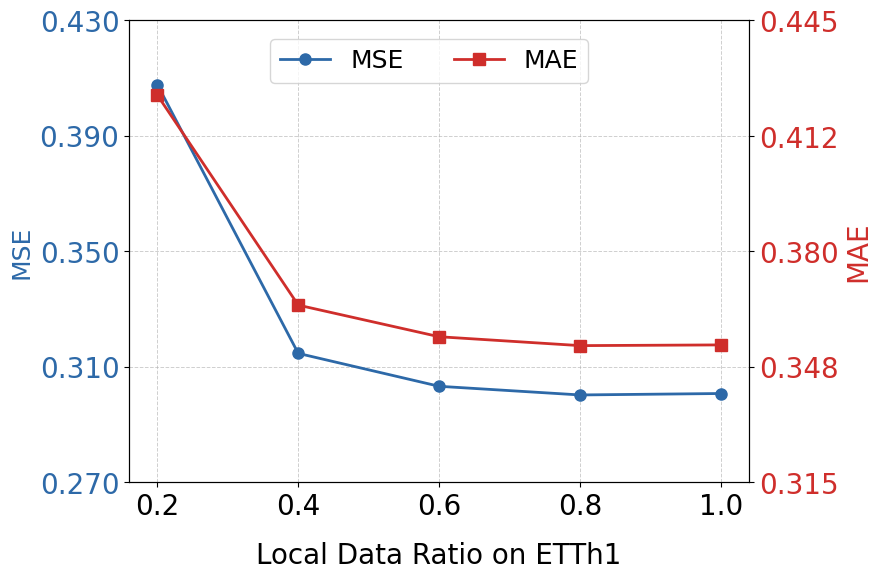

Reproduce this figure in Python. (Note: this script raises an exception after producing the figure.)
import matplotlib.pyplot as plt
import pandas as pd
import numpy as np
from matplotlib.backends.backend_pdf import PdfPages
from matplotlib.ticker import MaxNLocator
from matplotlib.ticker import FormatStrFormatter
## == ETTh1 ==
ili_ave_data = {
    "Local_Data_Ratio": [0.2,0.4,0.6,0.8,1.0],
    "MSE": [0.4078,0.3147,0.3033,0.3003, 0.3008],
    "MAE": [0.4240, 0.3649, 0.3560, 0.3535,0.3537]
}
MSE_range = (0.27,0.43)
MAE_range = (0.315,0.445)
# ili_ave_data = {
#     "Local_Data_Ratio": [0.4,0.6,0.8,1.0],
#     "MSE": [0.3147,0.3033,0.3003,0.3008],
#     "MAE": [0.3649,0.3560,0.3535,0.3537]
# }
# MSE_range = (0.29,0.32)
# MAE_range = (0.35,0.37)
xlabel = 'Local Data Ratio on ETTh1'
## == ETTh2 ==
# ili_ave_data = {
#     "Local_Data_Ratio": [0.2,0.4,0.6,0.8,1.0],
#     "MSE": [0.1763,0.1761,0.1733,0.1725,0.1726],
#     "MAE": [0.2674, 0.2670,0.2641,0.2627,0.2619]
# }
# MSE_range = (0.165,0.185)
# MAE_range = (0.255,0.275)
# xlabel = 'Local Data Ratio on ETTh2'

n_ticks = 5
# Creating DataFrame
df_ili_ave = pd.DataFrame(ili_ave_data)

plt.rcParams.update({
    'font.size': 20,          # Set font size
    'axes.titlesize': 20,     # Title font size
    'axes.labelsize': 20,     # Label font size
    'xtick.labelsize': 20,    # X-axis tick label size
    'ytick.labelsize': 20,    # Y-axis tick label size
    'legend.fontsize': 20,    # Legend font size
    'font.family': 'Times New Roman',  # Set font family
})


fig, ax1 = plt.subplots(figsize=(8, 6))  # Increase figure size for better visibility

# Define positions
x = range(len(df_ili_ave['Local_Data_Ratio']))

# Plot MSE
ax1.plot(x, df_ili_ave['MSE'], color='#2D69A8', label='MSE', marker='o', markersize=8, linewidth=2, zorder=3)
ax1.set_ylabel('MSE', color='#2D69A8', fontsize=18)
ax1.tick_params(axis='y', labelcolor='#2D69A8', labelsize=20)
ax1.set_ylim(MSE_range)  # Adjust MSE y-axis range for better visualization
plt.xlabel(xlabel, fontsize=20, labelpad=15)  # 添加横轴标题

# Rotate x-axis labels
plt.xticks(x, df_ili_ave['Local_Data_Ratio'], ha='center', fontsize=20)

# Create a second y-axis for MAE
ax2 = ax1.twinx()
ax2.plot(x, df_ili_ave['MAE'], color='#CF2E2B', label='MAE', marker='s', markersize=8, linewidth=2, zorder=3)
ax2.set_ylabel('MAE', color='#CF2E2B', fontsize=20)
ax2.tick_params(axis='y', labelcolor='#CF2E2B', labelsize=20)
ax2.set_ylim(MAE_range)  # Adjust MAE y-axis range to match the visualization better
ax1.yaxis.set_major_formatter(FormatStrFormatter('%.3f'))
ax2.yaxis.set_major_formatter(FormatStrFormatter('%.3f'))

# ax1.yaxis.set_major_locator(MaxNLocator(nbins=5, integer=True,min_n_ticks=5))  # Limit MSE ticks to 5
# ax2.yaxis.set_major_locator(MaxNLocator(nbins=5, integer=True,min_n_ticks=5))  # Limit MAE ticks to 5
ax1.set_yticks(np.linspace(*ax1.get_ylim(), n_ticks))
ax2.set_yticks(np.linspace(*ax2.get_ylim(), n_ticks))
# Add grid for MSE axis
ax1.grid(True, which='major', linestyle='--', linewidth=0.7, zorder=0, alpha=0.6)

# Add legend
fig.legend(
    ['MSE', 'MAE'],
    loc='upper center',
    bbox_to_anchor=(0.5, 0.87),  # 控制图例的位置，(x, y) 表示相对画布的位置
    fontsize=18,
    ncol=2
)

# Save to PDF
ili_ave_non_overlapping_pdf_path = f"Results/plot_res/{xlabel}.pdf"
with PdfPages(ili_ave_non_overlapping_pdf_path) as pdf:
    pdf.savefig(fig, bbox_inches='tight')  # Use bbox_inches='tight' to fit all elements
plt.tight_layout()
plt.show()